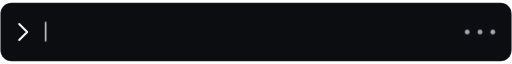
t = 0.00 s
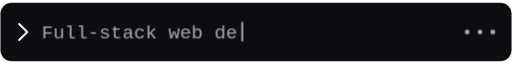
t = 1.67 s
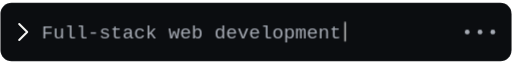
t = 3.33 s
t = 5.00 s: frame unchanged from t = 3.33 s, image omitted
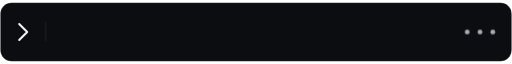
t = 6.67 s
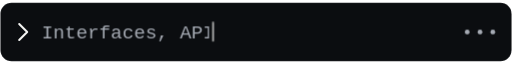
t = 8.33 s

The animated SVG that drew these frames (rendered in a browser with its animation timeline set to each time). Animation: 3 CSS @keyframes rules; frames cover the first 8.33 s, repeats indefinitely.

<svg xmlns="http://www.w3.org/2000/svg" width="640" height="74" viewBox="0 0 640 74" fill="none" role="img" aria-labelledby="intro-title intro-description">
  <title id="intro-title">Building for the web, from interface to database</title>
  <desc id="intro-description">Full-stack web development. Interfaces, APIs, and databases. Always learning. Always building. These phrases rotate with a gentle typing animation. Reduced-motion mode shows the first phrase without animation.</desc>
  <style>

    .phrase-first { opacity: 1; }
    .phrase-next { opacity: 0; }
    .phrase { animation: phrase 21s linear infinite; }
    .reveal { animation: reveal 21s steps(32, end) infinite; }
    .caret { opacity: 0; animation: caret-position 21s steps(32, end) infinite; }
    .second, .second .reveal, .second .caret { animation-delay: 7s; }
    .third, .third .reveal, .third .caret { animation-delay: 14s; }
    @keyframes phrase {
      0%, 31% { opacity: 1; }
      32%, 100% { opacity: 0; }
    }
    @keyframes reveal {
      0%, 2% { clip-path: inset(0 100% 0 0) fill-box; }
      11%, 26% { clip-path: inset(0 0 0 0) fill-box; }
      31%, 100% { clip-path: inset(0 100% 0 0) fill-box; }
    }
    @keyframes caret-position {
      0%, 2%, 31% { transform: translateX(0); opacity: 0.8; }
      11%, 26% { transform: translateX(var(--line-width)); opacity: 0.8; }
      32%, 100% { transform: translateX(0); opacity: 0; }
    }
    @media (prefers-reduced-motion: reduce) {
      .phrase, .reveal, .caret { animation: none; }
      .phrase-first { opacity: 1; }
      .phrase-next, .caret { opacity: 0; }
    }
  </style>

  <rect x="0.5" y="0.5" width="639" height="73" rx="14" fill="#0B0D10" stroke="rgba(255,255,255,0.13)"/>
  <path d="M24 27L34 37L24 47" stroke="#F4F4F2" stroke-width="2.5" stroke-linecap="round" stroke-linejoin="round"/>

  <g transform="translate(52 45)" font-family="Consolas, Courier New, monospace" font-size="24" fill="#A6ABB4" aria-hidden="true">
    <g class="phrase phrase-first" style="--line-width: 374.4px">
      <text class="reveal" x="0" y="0" textLength="374.4" lengthAdjust="spacingAndGlyphs">Full-stack web development</text>
      <rect class="caret" x="4" y="-21" width="2" height="25" rx="1" fill="#F4F4F2" opacity="0.8"/>
    </g>
    <g class="phrase phrase-next second" style="--line-width: 446.4px">
      <text class="reveal" x="0" y="0" textLength="446.4" lengthAdjust="spacingAndGlyphs">Interfaces, APIs, and databases</text>
      <rect class="caret" x="4" y="-21" width="2" height="25" rx="1" fill="#F4F4F2" opacity="0.8"/>
    </g>
    <g class="phrase phrase-next third" style="--line-width: 475.2px">
      <text class="reveal" x="0" y="0" textLength="475.2" lengthAdjust="spacingAndGlyphs">Always learning. Always building.</text>
      <rect class="caret" x="4" y="-21" width="2" height="25" rx="1" fill="#F4F4F2" opacity="0.8"/>
    </g>
  </g>

  <g fill="#A6ABB4" aria-hidden="true">
    <circle cx="584" cy="37" r="3"/>
    <circle cx="600" cy="37" r="3"/>
    <circle cx="616" cy="37" r="3"/>
  </g>
</svg>
